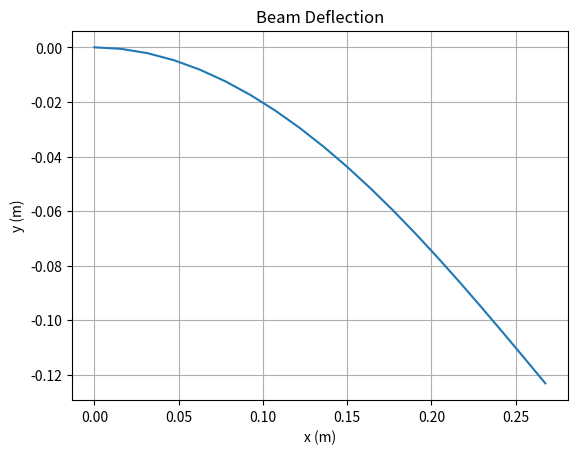

Write the Python code that produced this figure.
import numpy as np
import matplotlib.pyplot as plt
from scipy.integrate import solve_ivp
from scipy.optimize import root_scalar


F = 4 # downward force (N)
E = 200 * 10**9 # Young's modulus (Pa)
L = 0.3 # length of beam (m)
B = 0.0304 # base of beam cross-section (m)
H = 0.00078 # height of beam cross-section (m)
I = (B * H**3)/12 # second moment of area (m^4)


def eq_system(s, matrix, F, E, I): # defines the system of equations and takes d/ds of all four items

    phi, k, x, y = matrix

    dphi_ds = k
    dk_ds = -(F / (E * I)) * np.cos(phi)
    dx_ds = np.cos(phi)
    dy_ds = np.sin(phi)

    return [dphi_ds, dk_ds, dx_ds, dy_ds]

def shoot(k0, L, F, E, I): # shooting function to guess the value of k(0), since that isn't given

    phi0 = 0.0
    x0 = 0.0
    y0 = 0.0
    initial = [phi0, k0, x0, y0] # initial values of phi, x, and y are known, k is guessed

    # solves the four-equation system and integrates from 0 to L, returns a table of values at different distances s
    solution = solve_ivp(eq_system, [0, L], initial, args=(F, E, I), dense_output=True, rtol=10**(-9), atol=10**(-11)) 

    kL = solution.y[1, -1] # we get the calculated value of k(L), ideally k(L)=0

    return kL, solution

def residual(k0, L, F, E, I): # gets the difference between k(L) for the guessed value of k0 and what it should be
    kL = shoot(k0, L, F, E, I)[0] # [0] since we don't care about solution until the guess for k0 is accurate
    return kL

result = root_scalar(residual, args=(L, F, E, I), bracket=[0.0, 5.0], method='brentq') # uses Brent's root finder method to narrow down on the value of k0

real_k0 = result.root
kL, solution = shoot(real_k0, L, F, E, I)

s = np.linspace(0, L, 20)

x = solution.sol(s)[2]
y = solution.sol(s)[3]


plt.figure()
plt.plot(x, -y)
plt.xlabel("x (m)")
plt.ylabel("y (m)")
plt.title("Beam Deflection")
plt.grid(True)
plt.show()
